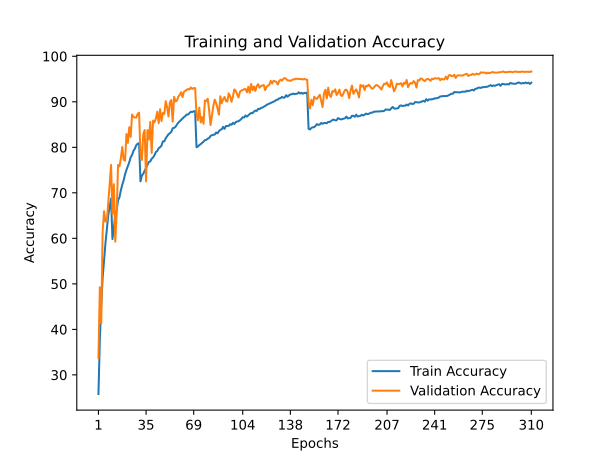

The table this chart was drawn from, first rows:
train_accuracy; train_loss; valid_accuracy; valid_loss
25,8060; 2,0062; 33,7300; 2,0620
37,8060; 1,7001; 49,2400; 1,4598
45,4500; 1,5080; 41,3200; 2,4225
51,3540; 1,3638; 61,5500; 1,2572
55,1740; 1,2547; 65,9700; 1,1084
58,9120; 1,1578; 63,7000; 1,1521
62,1020; 1,0718; 63,8400; 1,2614
65,0400; 0,9915; 67,6200; 1,1726
66,9420; 0,9367; 71,7900; 0,9902
68,7120; 0,8857; 76,1300; 0,7916
59,8320; 1,1339; 65,3800; 1,3434
62,3060; 1,0671; 71,8900; 0,9787
64,8060; 0,9975; 59,2700; 1,5803
66,1420; 0,9549; 65,4200; 1,3380
68,3280; 0,8990; 76,1300; 0,8521
69,0420; 0,8764; 75,8000; 0,8711
70,5540; 0,8385; 77,6100; 0,7827
71,7480; 0,8010; 80,0500; 0,6549
72,7460; 0,7698; 77,2700; 0,7596
74,0720; 0,7377; 77,0500; 0,8040
75,0440; 0,7105; 82,9100; 0,5693
75,8660; 0,6868; 80,9700; 0,7012
76,7060; 0,6616; 84,4000; 0,5087
77,7920; 0,6323; 82,2700; 0,5978
78,3320; 0,6127; 87,2000; 0,4104
79,2360; 0,5891; 86,6700; 0,4496
79,6900; 0,5726; 86,5500; 0,4570
80,4680; 0,5579; 86,5200; 0,4511
80,7840; 0,5462; 87,3600; 0,4164
80,9000; 0,5382; 87,6100; 0,4057
72,5220; 0,7835; 78,5200; 0,7367
73,8000; 0,7429; 77,2100; 0,7775
74,1780; 0,7342; 82,8900; 0,5882
74,8680; 0,7135; 83,8000; 0,6262
75,4560; 0,7020; 72,5000; 1,0454
76,1560; 0,6764; 83,7800; 0,5529
76,7540; 0,6608; 81,7000; 0,6355
76,9120; 0,6523; 85,6000; 0,4782
77,4980; 0,6427; 78,7600; 0,8313
77,7680; 0,6283; 85,8600; 0,4820
78,2860; 0,6172; 85,4700; 0,5226
78,9680; 0,5973; 86,3200; 0,4652
79,1980; 0,5885; 87,8200; 0,4312
79,7980; 0,5751; 85,2900; 0,5687
80,0140; 0,5632; 88,3600; 0,3917
80,3680; 0,5595; 85,7600; 0,5224
81,3060; 0,5321; 87,5700; 0,4219
81,2920; 0,5278; 87,3200; 0,4356
81,9720; 0,5144; 90,1300; 0,3600
82,3960; 0,4993; 88,8100; 0,4052
82,8720; 0,4842; 86,7700; 0,5055
83,0860; 0,4799; 89,9200; 0,3584
83,4000; 0,4731; 90,3900; 0,3348
84,1960; 0,4545; 85,6500; 0,5301
84,2620; 0,4464; 91,0800; 0,3259
84,4920; 0,4398; 90,0800; 0,3754
84,9860; 0,4265; 90,2400; 0,3688
85,4140; 0,4125; 91,1500; 0,3455
85,7200; 0,4054; 91,4900; 0,3193
86,0620; 0,3950; 92,1100; 0,3022
... 250 more rows
